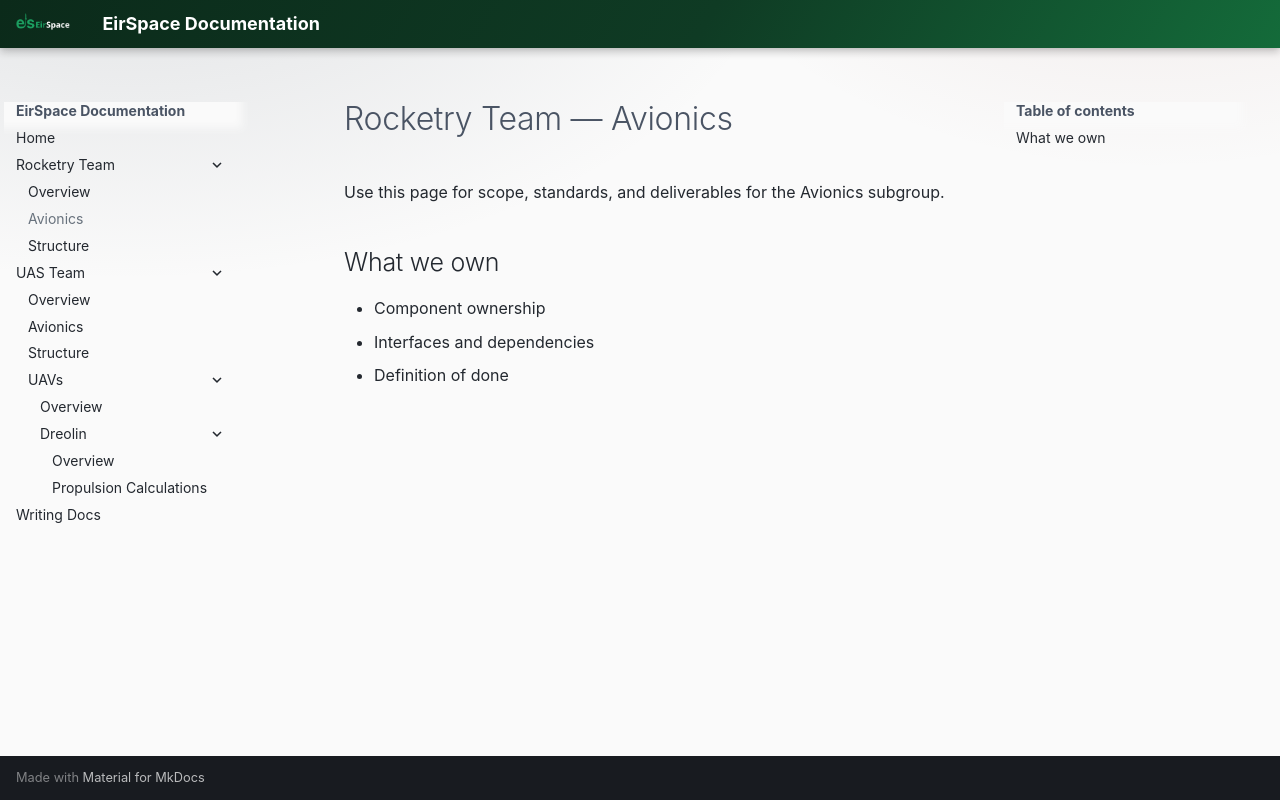

repository: EirSpace-Ireland/docs · page: teams/rocketry-team/avionics/index.html · generator: mkdocs

# Rocketry Team — Avionics

Use this page for scope, standards, and deliverables for the Avionics subgroup.

## What we own

- Component ownership
- Interfaces and dependencies
- Definition of done
